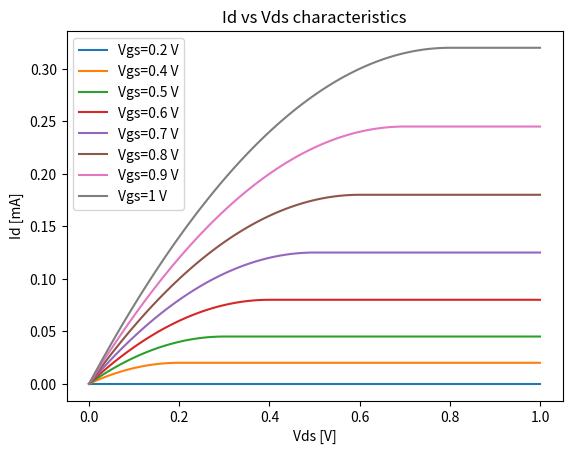

The matplotlib source for this figure:
import matplotlib.pyplot as plt
import numpy as np

Vgs_vals = [0.2,0.4,0.5,0.6,0.7,0.8,0.9,1]      #Test values for Gate-Source Voltage
Vt = 0.2      #(V) Threshold Voltage
Bn = 1        #(ma/V^2) MOSFET Gain = u_n * C_ox * W/L

Vds_vals = np.linspace(0, 1, 100)    #Vds positive for NMOS

def linear_id(Vov, Vds):
  return Bn*(Vov*Vds - (Vds**2)/2)    #Eqn in Triode mode

def satn_id(Vov):
  return Bn/2*Vov**2                  #Eqn in Saturation Mode

for Vgs in Vgs_vals:
  Vov = Vgs-Vt      #Overdrive Voltage

  Id_vals = [linear_id(Vov, Vds) if Vds < Vov else satn_id(Vov) for Vds in Vds_vals]        #If Vov < Vds, triode mode. If Vov >= Vds, saturation.
  #all Ids are in mA since Bn=1mA/V^2

  plt.plot(Vds_vals, Id_vals, label=f'Vgs={Vgs} V')

plt.xlabel("Vds [V]")
plt.ylabel("Id [mA]")
plt.legend()
plt.title("Id vs Vds characteristics")
plt.show()
